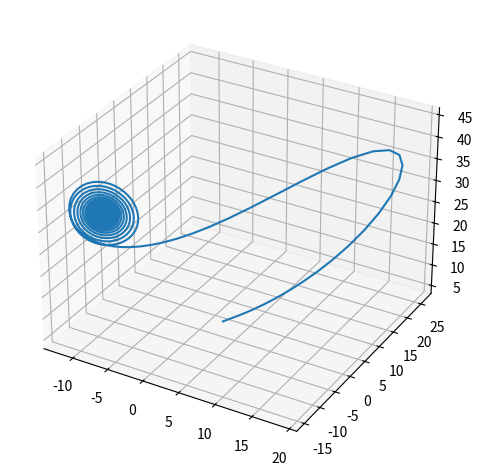

Write Python code to recreate this figure.
# -*- coding: utf-8 -*-
"""
Created on Sun May 21 21:07:25 2017

[redacted]
"""
import numpy as np
import matplotlib.pyplot as plt
#Implement a Lorentz_Attractor class 

class Lorenz_Attractor(object):
    def __init__(self , sigma , beta , rho , Initial_r ):
        self.Sigma = sigma
        self.Beta = beta
        self.Rho = rho
        self.r = Initial_r
        
    def f(self):
        x =self.r[0]
        y = self.r[1]
        z = self.r[2]
        x_prime = self.Sigma * ( y - x )
        y_prime = x * ( self.Rho - z ) - z
        z_prime = x * y - ( self.Beta * z )
        return np.array([x_prime , y_prime , z_prime ],float)
    
    def Integration(self):
        a = 0
        b = 20
        N = 1500
        h = (b-a)/N
        time_scale = np.arange(a,b,h)
        X = []
        Y = []
        Z = []
        for t in time_scale:
         
            X.append(self.r[0])
            Y.append(self.r[1])
            Z.append(self.r[2])
            rTemp = self.r
            
            k1 = h*self.f()
            self.r = self.r+ 0.5*k1
            k2 = h*self.f()
            self.r = rTemp
            self.r = self.r + 0.5*k2
            k3 = h*self.f()
            self.r = rTemp
            self.r = self.r+k3
            k4=h*self.f()
            self.r = rTemp
            self.r += (k1+2*k2+2*k3+k4)/6
                        
        fig = plt.figure()
        fig.add_subplot(111, projection='3d')   # Don't forget to add a 3d axes!
        plt.plot(X,Y,Z)
        plt.tight_layout()
        plt.show()
        
        
L1 = Lorenz_Attractor(10, 8/3, 28, [2,3,4])
L1.Integration()

